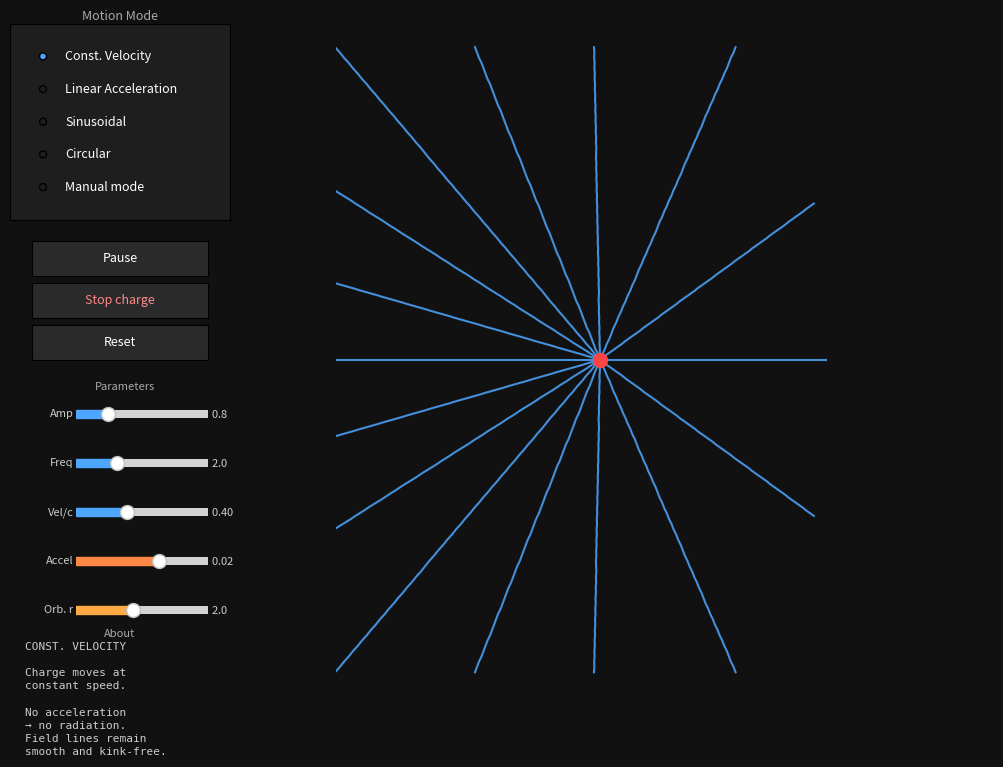

Python code for this plot:
import numpy as np
import matplotlib.pyplot as plt
from matplotlib.animation import FuncAnimation
from matplotlib.widgets import RadioButtons, Button, Slider

# ---------------------------------------------------------------------------
# Simulation parameters
# ---------------------------------------------------------------------------
C = 1.0                  # Speed of light (simulation units)
NUM_LINES = 16           # Electric field lines
# History needs to reach GRID_RADIUS/C = 10 time-units back; 300 * 0.05 = 15 s
STEPS_HISTORY = 300
GRID_RADIUS = 10.0
EDGE_MARGIN = 1.0
NUM_POINTS_PER_LINE = 60
dt = 0.05

# Adjustable parameters (controlled by sliders)
osc_amp    = [0.8]   # Oscillation amplitude
osc_omega  = [2.0]   # Oscillation angular frequency
charge_vel = [0.4]   # Speed for constant-velocity, acceleration, and circular modes
lin_accel  = [0.02]  # Constant acceleration for linear-acceleration mode
orbit_r    = [2.0]   # Orbital radius for circular-orbit mode

# ---------------------------------------------------------------------------
# Mutable simulation state (lists so closures can rebind contents)
# ---------------------------------------------------------------------------
current_step       = [0]
time_history       = np.zeros(STEPS_HISTORY)
pos_history        = np.zeros((STEPS_HISTORY, 2))

wall_t             = [0.0]   # Monotonically increasing simulation clock
mode               = ['constant']
mode_start_wall_t  = [0.0]   # wall_t value when the current mode was activated

drag_pos           = [np.array([0.0, 0.0])]
is_dragging        = [False]
paused             = [False]
charge_stopped     = [False]
stopped_local_t    = [None]
stopped_position   = [np.array([0.0, 0.0])]

# ---------------------------------------------------------------------------
# Charge trajectory
# local_t = wall_t - mode_start_wall_t  (can be negative in pre-populated history)
# ---------------------------------------------------------------------------

def reached_box_edge(pos):
    limit = GRID_RADIUS - EDGE_MARGIN
    return (pos[0] <= -limit or pos[0] >= limit or
            pos[1] <= -limit or pos[1] >= limit)


def get_charge_position(wt):
    lt = wt - mode_start_wall_t[0]
    m  = mode[0]
    if charge_stopped[0] and stopped_local_t[0] is not None and lt >= stopped_local_t[0]:
        return stopped_position[0].copy()
    if m == 'oscillate':
        return np.array([0.0, osc_amp[0] * np.sin(osc_omega[0] * lt)])
    elif m == 'constant':
        # Charge moves right at constant speed — no acceleration, no radiation
        v = charge_vel[0]
        return np.array([-2.0 + v * lt, 0.0])
    elif m == 'linear':
        v0 = charge_vel[0]
        a = lin_accel[0]
        return np.array([-3.0 + v0 * lt + 0.5 * a * lt * lt, 0.0])
    elif m == 'drag':
        return drag_pos[0].copy()
    elif m == 'circular':
        r = orbit_r[0]
        v = charge_vel[0]
        omega = v / r          # v = r*omega  =>  omega = v/r
        return np.array([r * np.cos(omega * lt), r * np.sin(omega * lt)])
    return np.array([0.0, 0.0])

# ---------------------------------------------------------------------------
# History reset  — fills buffer with STEPS_HISTORY frames going *back* from
# the current wall_t, using the current mode's trajectory extrapolated backwards.
# ---------------------------------------------------------------------------
def reset_simulation():
    t_now = wall_t[0]
    for i in range(STEPS_HISTORY):
        t_i = t_now - (STEPS_HISTORY - 1 - i) * dt
        time_history[i] = t_i
        pos_history[i]  = get_charge_position(t_i)
    current_step[0] = STEPS_HISTORY - 1

# Initial population
reset_simulation()

# ---------------------------------------------------------------------------
# Figure layout — left panel for controls, right panel for animation
# ---------------------------------------------------------------------------
fig = plt.figure(figsize=(11, 7))
fig.patch.set_facecolor('#111111')

ax = fig.add_axes([0.23, 0.03, 0.75, 0.94])
ax.set_xlim(-GRID_RADIUS, GRID_RADIUS)
ax.set_ylim(-GRID_RADIUS, GRID_RADIUS)
ax.set_aspect('equal')
ax.axis('off')
ax.set_facecolor('#111111')

ax_radio   = fig.add_axes([0.01, 0.70, 0.20, 0.28], facecolor='#1e1e1e')
ax_pause   = fig.add_axes([0.03, 0.62, 0.16, 0.05])
ax_stop    = fig.add_axes([0.03, 0.56, 0.16, 0.05])
ax_reset   = fig.add_axes([0.03, 0.50, 0.16, 0.05])
ax_sl_amp  = fig.add_axes([0.07, 0.41, 0.12, 0.025], facecolor='#2a2a2a')
ax_sl_freq = fig.add_axes([0.07, 0.34, 0.12, 0.025], facecolor='#2a2a2a')
ax_sl_vel  = fig.add_axes([0.07, 0.27, 0.12, 0.025], facecolor='#2a2a2a')
ax_sl_acc  = fig.add_axes([0.07, 0.20, 0.12, 0.025], facecolor='#2a2a2a')
ax_sl_orb  = fig.add_axes([0.07, 0.13, 0.12, 0.025], facecolor='#2a2a2a')
ax_info    = fig.add_axes([0.01, 0.02, 0.20, 0.08], facecolor='#1a1a1a')
ax_info.axis('off')

# --- Radio buttons ---
radio = RadioButtons(
    ax_radio,
    ('Const. Velocity', 'Linear Acceleration', 'Sinusoidal', 'Circular', 'Manual mode'),
    activecolor='#4da6ff',
)
for lbl in radio.labels:
    lbl.set_color('white')
    lbl.set_fontsize(9)
ax_radio.set_title('Motion Mode', color='#aaaaaa', fontsize=9, pad=3)

# --- Pause button ---
btn_pause = Button(ax_pause, 'Pause', color='#2a2a2a', hovercolor='#444444')
btn_pause.label.set_color('white')
btn_pause.label.set_fontsize(9)

# --- Reset button ---
btn_reset = Button(ax_reset, 'Reset', color='#2a2a2a', hovercolor='#444444')
btn_reset.label.set_color('white')
btn_reset.label.set_fontsize(9)

# --- Stop charge button ---
btn_stop = Button(ax_stop, 'Stop charge', color='#2a2a2a', hovercolor='#5a1010')
btn_stop.label.set_color('#ff8888')
btn_stop.label.set_fontsize(9)

# --- Sliders ---
SLIDER_COLOR = '#4da6ff'
sl_amp = Slider(ax_sl_amp, 'Amp', 0.1, 3.0, valinit=osc_amp[0],
                color=SLIDER_COLOR, initcolor='none')
sl_freq = Slider(ax_sl_freq, 'Freq', 0.2, 6.0, valinit=osc_omega[0],
                 color=SLIDER_COLOR, initcolor='none')
sl_vel = Slider(ax_sl_vel, 'Vel/c', 0.05, 0.95, valinit=charge_vel[0],
                color=SLIDER_COLOR, initcolor='none')
sl_acc = Slider(ax_sl_acc, 'Accel', -0.08, 0.08, valinit=lin_accel[0],
                color='#ff8844', initcolor='none')
sl_orb = Slider(ax_sl_orb, 'Orb. r', 0.5, 4.0, valinit=orbit_r[0],
                color='#ffaa44', initcolor='none')
for sl in (sl_amp, sl_freq, sl_vel, sl_acc, sl_orb):
    sl.label.set_color('#cccccc')
    sl.label.set_fontsize(8)
    sl.valtext.set_color('#cccccc')
    sl.valtext.set_fontsize(8)
    sl.ax.tick_params(colors='#555555')

# Label the slider group
fig.text(0.115, 0.455, 'Parameters', color='#aaaaaa', fontsize=8,
         ha='center', va='bottom')

def on_sl_amp(val):
    osc_amp[0] = val
    charge_stopped[0] = False
    stopped_local_t[0] = None
    btn_stop.label.set_text('Stop charge')
    if mode[0] == 'oscillate':
        mode_start_wall_t[0] = wall_t[0]
        reset_simulation()

def on_sl_freq(val):
    osc_omega[0] = val
    charge_stopped[0] = False
    stopped_local_t[0] = None
    btn_stop.label.set_text('Stop charge')
    if mode[0] == 'oscillate':
        mode_start_wall_t[0] = wall_t[0]
        reset_simulation()

def on_sl_vel(val):
    charge_vel[0] = val
    charge_stopped[0] = False
    stopped_local_t[0] = None
    btn_stop.label.set_text('Stop charge')
    if mode[0] in ('constant', 'linear', 'circular'):
        mode_start_wall_t[0] = wall_t[0]
        reset_simulation()

def on_sl_acc(val):
    lin_accel[0] = val
    charge_stopped[0] = False
    stopped_local_t[0] = None
    btn_stop.label.set_text('Stop charge')
    if mode[0] == 'linear':
        mode_start_wall_t[0] = wall_t[0]
        reset_simulation()

def on_sl_orb(val):
    orbit_r[0] = val
    charge_stopped[0] = False
    stopped_local_t[0] = None
    btn_stop.label.set_text('Stop charge')
    if mode[0] == 'circular':
        mode_start_wall_t[0] = wall_t[0]
        reset_simulation()

sl_amp.on_changed(on_sl_amp)
sl_freq.on_changed(on_sl_freq)
sl_vel.on_changed(on_sl_vel)
sl_acc.on_changed(on_sl_acc)
sl_orb.on_changed(on_sl_orb)

# --- Mode description panel ---
MODE_INFO = {
    'oscillate': (
        'SINUSOIDAL\n\n'
        'Charge oscillates\n'
        'sinusoidally.\n\n'
        'Kinks in field lines\n'
        'carry radiated energy\n'
        'outward — classic\n'
        'electric dipole\n'
        'radiation.'
    ),
    'constant': (
        'CONST. VELOCITY\n\n'
        'Charge moves at\n'
        'constant speed.\n\n'
        'No acceleration\n'
        '→ no radiation.\n'
        'Field lines remain\n'
        'smooth and kink-free.'
    ),
    'linear': (
        'LINEAR ACCELERATION\n\n'
        'Charge has constant\n'
        'acceleration along x.\n\n'
        'This produces a\n'
        'growing asymmetry\n'
        'in the field and\n'
        'clear radiation.'
    ),
    'drag': (
        'MANUAL DRAG\n\n'
        'Click and drag\n'
        'the charge freely.\n\n'
        'Any non-uniform\n'
        'motion produces\n'
        'visible kinks —\n'
        'radiation.'
    ),
    'circular': (
        'CIRCULAR ORBIT\n\n'
        'Vel/c < 0.3: kinks\n'
        'spread isotropically\n'
        '→ cyclotron.\n\n'
        'Vel/c > 0.6: kinks\n'
        'beam forward\n'
        '→ synchrotron.\n\n'
        'Orb. r sets radius.'
    ),
}

info_label = ax_info.text(
    0.07, 0.97, MODE_INFO['constant'],
    transform=ax_info.transAxes,
    color='#cccccc', fontsize=8, va='top',
    linespacing=1.4, fontfamily='monospace',
)
ax_info.set_title('About', color='#aaaaaa', fontsize=8, pad=2)

# ---------------------------------------------------------------------------
# Animation artists
# ---------------------------------------------------------------------------
charge_plot, = ax.plot([], [], 'o', color='#ff4444', ms=10, zorder=5)
field_lines  = [ax.plot([], [], color='#4da6ff', lw=1.5, alpha=0.85)[0]
                for _ in range(NUM_LINES)]
emission_angles = np.linspace(0, 2 * np.pi, NUM_LINES, endpoint=False)

# ---------------------------------------------------------------------------
# Widget callbacks
# ---------------------------------------------------------------------------
MODE_MAP = {
    'Const. Velocity':    'constant',
    'Linear Acceleration': 'linear',
    'Sinusoidal':         'oscillate',
    'Circular':           'circular',
    'Manual mode':        'drag',
}

def on_mode_change(label):
    # Snapshot position so drag mode inherits wherever the charge currently is
    drag_pos[0] = get_charge_position(wall_t[0])
    mode[0] = MODE_MAP[label]
    mode_start_wall_t[0] = wall_t[0]
    paused[0] = False
    btn_pause.label.set_text('Pause')
    charge_stopped[0] = False
    stopped_local_t[0] = None
    btn_stop.label.set_text('Stop charge')
    reset_simulation()
    info_label.set_text(MODE_INFO[mode[0]])
    fig.canvas.draw_idle()

radio.on_clicked(on_mode_change)

def on_reset(event):
    drag_pos[0] = get_charge_position(wall_t[0])
    mode_start_wall_t[0] = wall_t[0]
    paused[0] = False
    btn_pause.label.set_text('Pause')
    charge_stopped[0] = False
    stopped_local_t[0] = None
    btn_stop.label.set_text('Stop charge')
    reset_simulation()

btn_reset.on_clicked(on_reset)

def on_stop(event):
    """Freeze the charge position while leaving the field history evolving."""
    if not charge_stopped[0]:
        stopped_position[0] = get_charge_position(wall_t[0])
        stopped_local_t[0] = wall_t[0] - mode_start_wall_t[0]
        charge_stopped[0] = True
        btn_stop.label.set_text('Charge stopped')
    else:
        charge_stopped[0] = False
        stopped_local_t[0] = None
        btn_stop.label.set_text('Stop charge')
    fig.canvas.draw_idle()

btn_stop.on_clicked(on_stop)

def on_pause(event):
    paused[0] = not paused[0]
    btn_pause.label.set_text('Resume' if paused[0] else 'Pause')
    fig.canvas.draw_idle()

btn_pause.on_clicked(on_pause)

# ---------------------------------------------------------------------------
# Mouse drag (Manual Drag mode)
# ---------------------------------------------------------------------------
def on_mouse_press(event):
    if mode[0] == 'drag' and event.inaxes == ax:
        is_dragging[0] = True
        drag_pos[0] = np.array([event.xdata, event.ydata])

def on_mouse_move(event):
    if mode[0] == 'drag' and is_dragging[0] and event.inaxes == ax:
        if event.xdata is not None and event.ydata is not None:
            drag_pos[0] = np.array([event.xdata, event.ydata])

def on_mouse_release(event):
    is_dragging[0] = False

fig.canvas.mpl_connect('button_press_event',   on_mouse_press)
fig.canvas.mpl_connect('motion_notify_event',  on_mouse_move)
fig.canvas.mpl_connect('button_release_event', on_mouse_release)

# ---------------------------------------------------------------------------
# Animation loop
# ---------------------------------------------------------------------------

def _ray_length_to_box_edge(pos, angle):
    """Return the distance from `pos` to the box edge along direction `angle`."""
    ux = np.cos(angle)
    uy = np.sin(angle)
    candidates = []

    visible_limit = GRID_RADIUS - EDGE_MARGIN * 0.5
    for limit, coord in ((visible_limit, 0), (-visible_limit, 0), (visible_limit, 1), (-visible_limit, 1)):
        if coord == 0:
            u = ux
            if abs(u) < 1e-12:
                continue
            d = (limit - pos[0]) / u
        else:
            u = uy
            if abs(u) < 1e-12:
                continue
            d = (limit - pos[1]) / u
        if d > 0:
            candidates.append(d)

    if not candidates:
        return 0.01
    return max(0.01, min(candidates))


def animate(frame):
    if paused[0]:
        return [charge_plot] + field_lines

    curr_idx = current_step[0]
    next_idx = (curr_idx + 1) % STEPS_HISTORY

    wall_t[0] += dt
    t   = wall_t[0]
    pos = get_charge_position(t)

    if reached_box_edge(pos):
        paused[0] = True
        btn_pause.label.set_text('Resume')

    time_history[next_idx] = t
    pos_history[next_idx]  = pos
    current_step[0]        = next_idx

    charge_plot.set_data([pos[0]], [pos[1]])

    for i, angle in enumerate(emission_angles):
        max_r = _ray_length_to_box_edge(pos, angle)
        R_values = np.linspace(0.01, max_r, NUM_POINTS_PER_LINE)
        x_pts = np.empty(NUM_POINTS_PER_LINE)
        y_pts = np.empty(NUM_POINTS_PER_LINE)
        for j, R in enumerate(R_values):
            ret_t    = t - R / C
            idx      = np.argmin(np.abs(time_history - ret_t))
            past_pos = pos_history[idx]
            x_pts[j] = past_pos[0] + R * np.cos(angle)
            y_pts[j] = past_pos[1] + R * np.sin(angle)
        field_lines[i].set_data(x_pts, y_pts)

    return [charge_plot] + field_lines

ani = FuncAnimation(fig, animate, frames=None, interval=30, blit=True)
plt.show()
